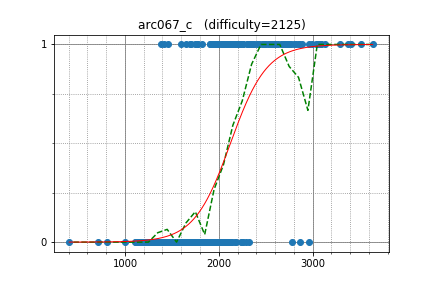

Source data for this figure (header and first rows):
semiexp, 3640.399326, 1
yutaka1999, 3407, 1
tozangezan, 2961, 1
LHiC, 3377, 1
kawatea, 3035, 1
gritukan, 2495, 1
xllend3, 1600, 1
rickytheta, 2635, 1
anta, 2886, 1
hogloid, 3086, 1
molamola, 2687, 1
aid, 3093, 1
DEGwer, 3137, 1
Y_UME, 2741, 1
pekempey, 2528, 1
Rafbill, 2551, 1
mjy0724, 2574, 1
XraY, 3078, 1
Reyna, 2764, 1
rajat1603, 2368, 1
koosaga, 2997, 1
latte0119, 2612, 1
HellKitsune, 3056, 1
alecsyde, 2097, 1
reality, 2298, 1
sky58, 2806, 1
asi1024, 2819, 1
imang, 2379, 1
Um_nik, 3519, 1
logicmachine, 2714, 1
yosupo, 3294, 1
ei13333, 2205, 1
ichyo, 2494, 1
yokozuna57, 3061, 1
alei, 2124, 1
zscoder, 2319, 1
xyz2606, 2691, 1
Kaban5, 2858, 1
tataky, 1978, 1
dragoon, 2553, 1
math, 2748, 1
cchao, 2260, 1
kyuridenamida, 2358, 1
khaledkee, 2099, 1
camypaper, 2580, 1
chaemon, 2317, 1
sahilgrover, 2238, 1
ir5, 2768, 1
tanzaku, 2325, 1
sgtlaugh, 1387, 1
kmjp, 2854, 1
TerryMcGinnis, 2036, 1
microtony, 2715, 1
kimiyuki, 2355, 1
kobae964, 2584, 1
pwypeanut, 2662, 1
hasi, 2462, 1
Hezhu, 1778, 1
hamadu, 2407, 1
kotamanegi, 1820, 1
balakrishnan_v, 2110, 1
... 279 more rows
